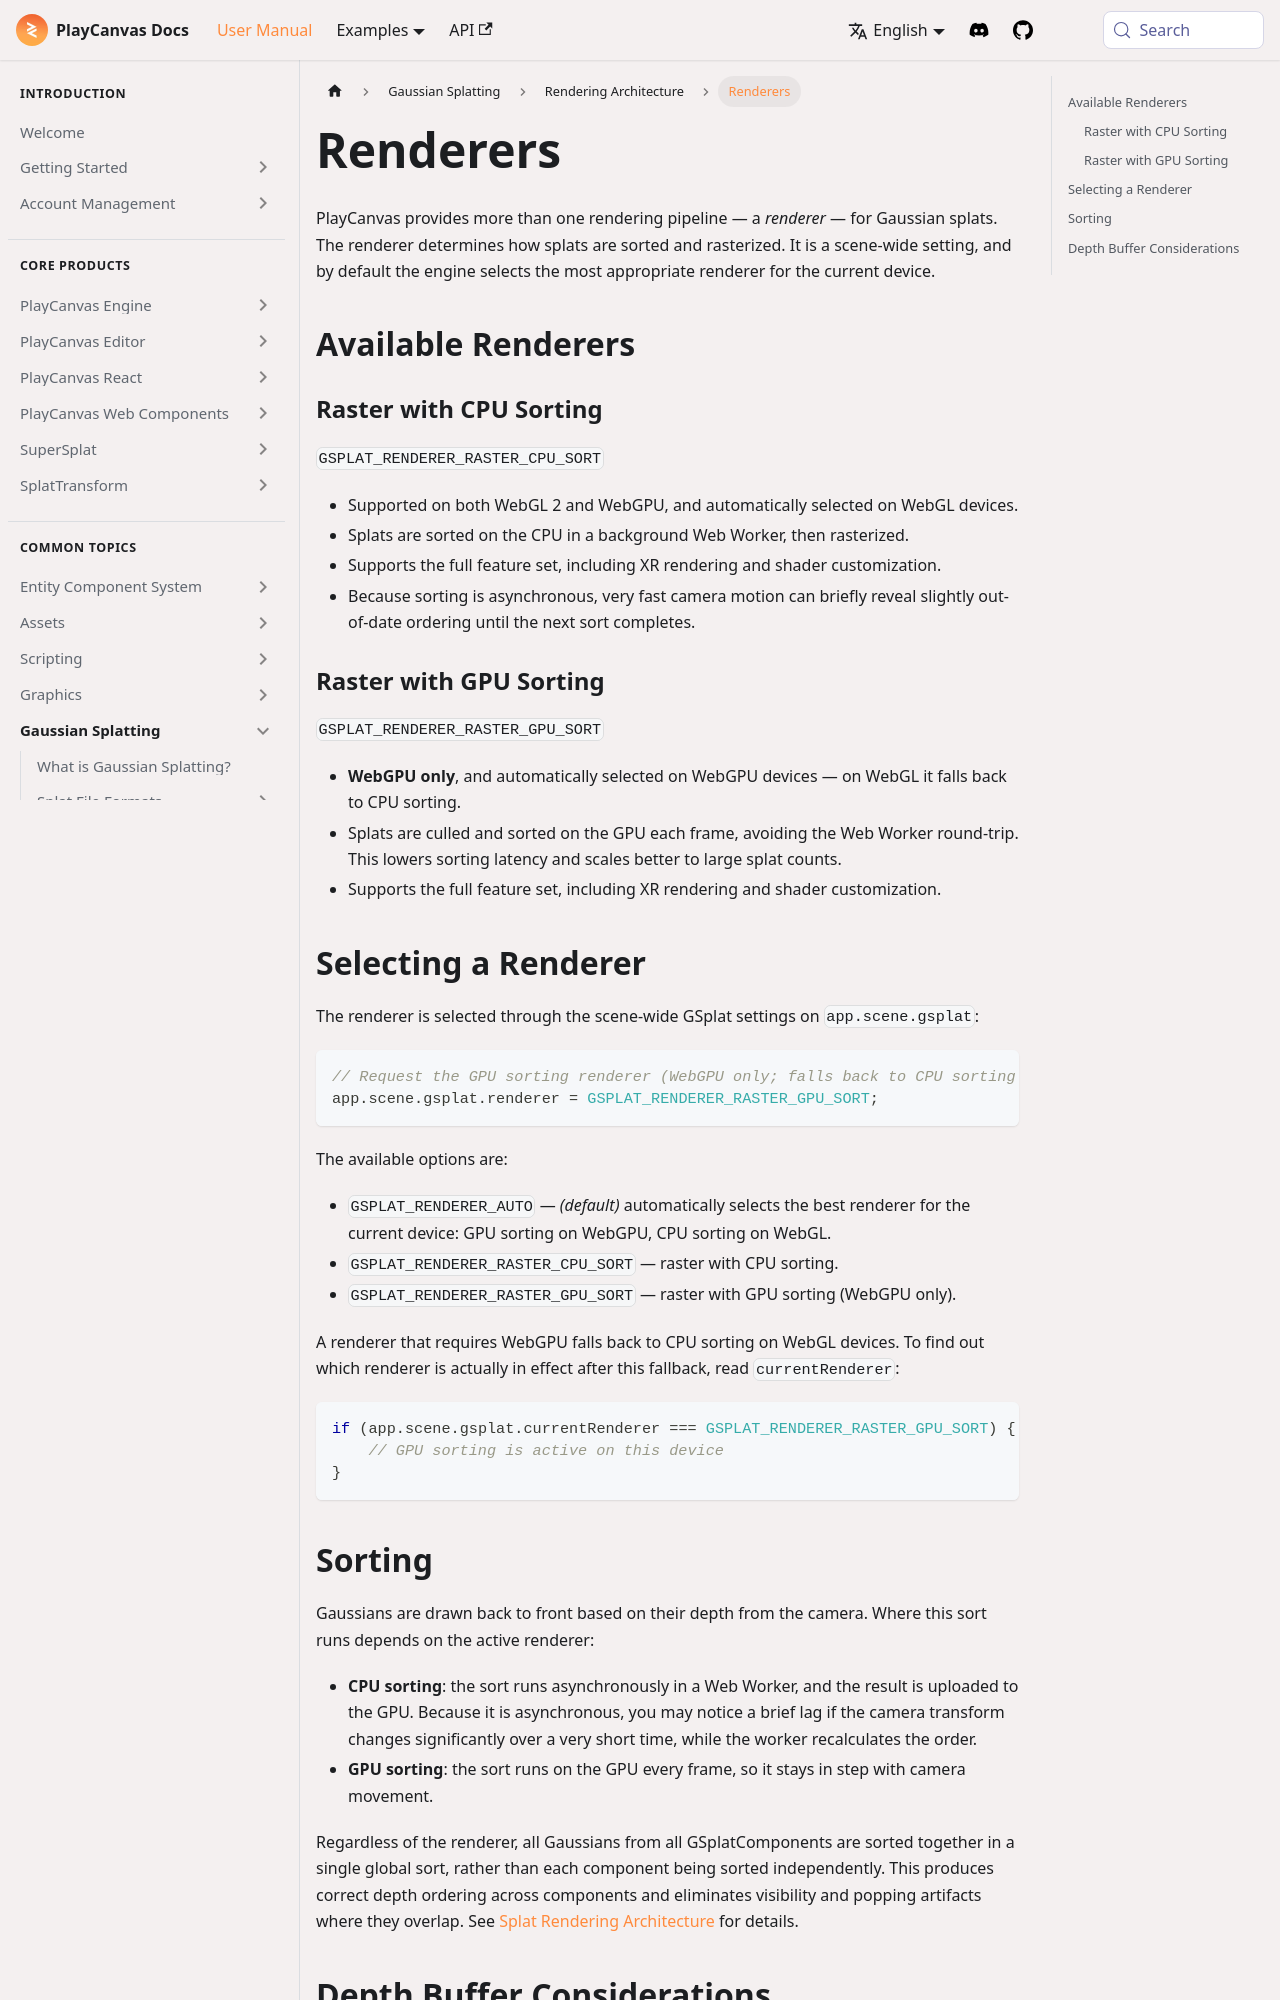

repository: playcanvas/developer-site · page: user-manual/gaussian-splatting/rendering-architecture/renderers/index.html · generator: docusaurus

---
title: Renderers
description: "Gaussian splat renderers in PlayCanvas: raster with CPU sorting vs GPU sorting, selecting a renderer, sorting, and depth buffer limits."
---

PlayCanvas provides more than one rendering pipeline — a *renderer* — for Gaussian splats. The renderer determines how splats are sorted and rasterized. It is a scene-wide setting, and by default the engine selects the most appropriate renderer for the current device.

## Available Renderers

### Raster with CPU Sorting

`GSPLAT_RENDERER_RASTER_CPU_SORT`

- Supported on both WebGL 2 and WebGPU, and automatically selected on WebGL devices.
- Splats are sorted on the CPU in a background Web Worker, then rasterized.
- Supports the full feature set, including XR rendering and shader customization.
- Because sorting is asynchronous, very fast camera motion can briefly reveal slightly out-of-date ordering until the next sort completes.

### Raster with GPU Sorting

`GSPLAT_RENDERER_RASTER_GPU_SORT`

- **WebGPU only**, and automatically selected on WebGPU devices — on WebGL it falls back to CPU sorting.
- Splats are culled and sorted on the GPU each frame, avoiding the Web Worker round-trip. This lowers sorting latency and scales better to large splat counts.
- Supports the full feature set, including XR rendering and shader customization.

## Selecting a Renderer

The renderer is selected through the scene-wide GSplat settings on `app.scene.gsplat`:

```javascript
// Request the GPU sorting renderer (WebGPU only; falls back to CPU sorting on WebGL)
app.scene.gsplat.renderer = GSPLAT_RENDERER_RASTER_GPU_SORT;
```

The available options are:

- `GSPLAT_RENDERER_AUTO` — *(default)* automatically selects the best renderer for the current device: GPU sorting on WebGPU, CPU sorting on WebGL.
- `GSPLAT_RENDERER_RASTER_CPU_SORT` — raster with CPU sorting.
- `GSPLAT_RENDERER_RASTER_GPU_SORT` — raster with GPU sorting (WebGPU only).

A renderer that requires WebGPU falls back to CPU sorting on WebGL devices. To find out which renderer is actually in effect after this fallback, read `currentRenderer`:

```javascript
if (app.scene.gsplat.currentRenderer === GSPLAT_RENDERER_RASTER_GPU_SORT) {
    // GPU sorting is active on this device
}
```
